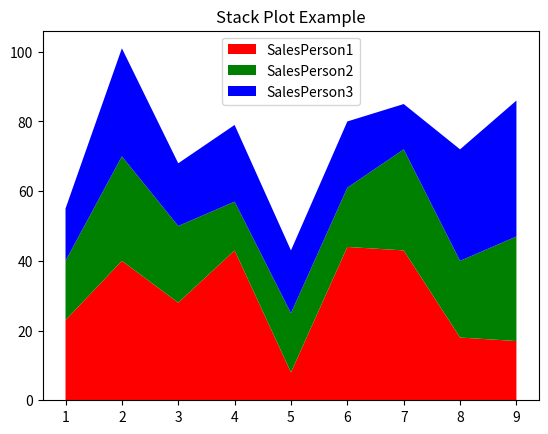

Recreate this plot in Python.
import matplotlib.pyplot as plt
months=[1,2,3,4,5,6,7,8,9]

arr1=[23,40,28,43,8,44,43,18,17]
arr2=[17,30,22,14,17,17,29,22,30]
arr3=[15,31,18,22,18,19,13,32,39]
#Adding legend for stack plot is tricky
mylabels=['SalesPerson1','SalesPerson2','SalesPerson3']

plt.stackplot(months,arr1,arr2,arr3,labels=mylabels,colors=['r','g','b'])
plt.title('Stack Plot Example')
plt.legend(loc="upper center")
plt.show()